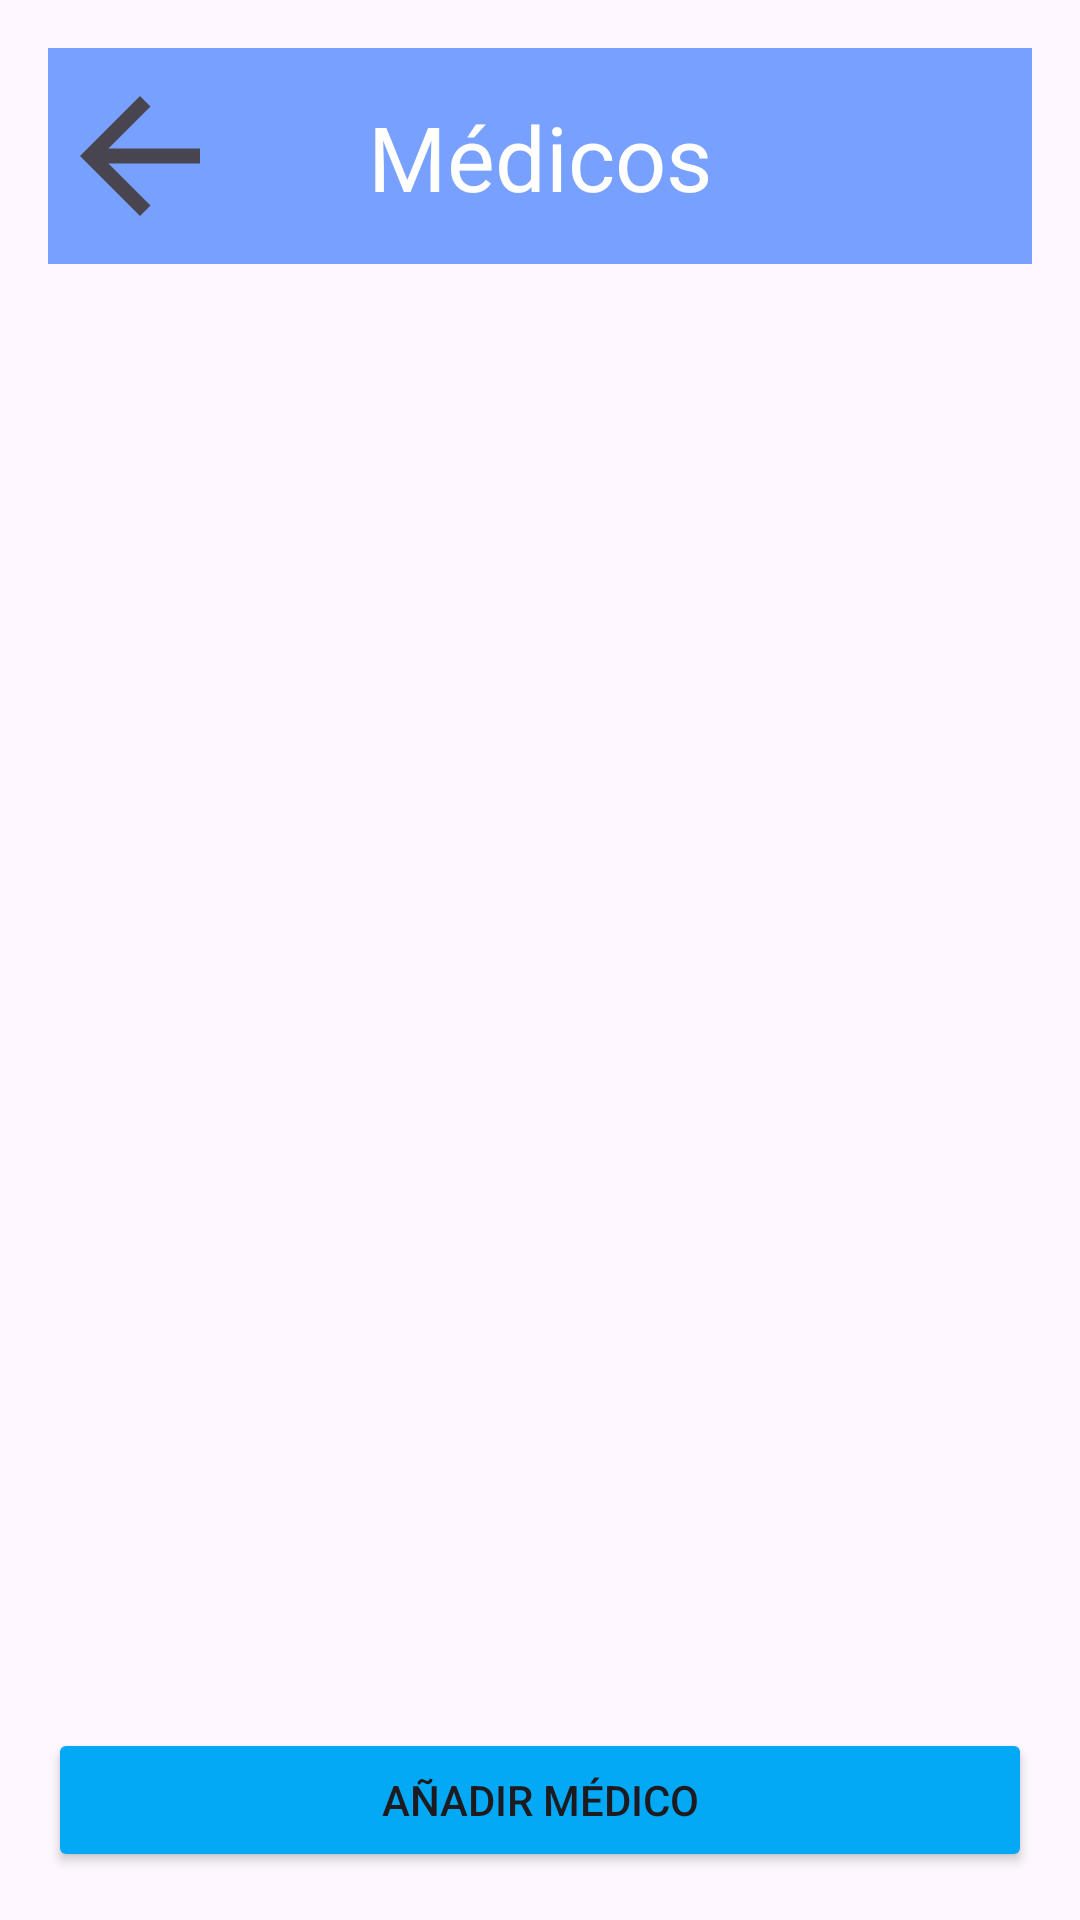

This screen was rendered from an Android layout file. Write that file and the resources it references.
<!-- AndroidManifest.xml: application theme Theme.ProyectoPooP2 -->
<!-- res/layout/activity_medico_controlador.xml -->
<?xml version="1.0" encoding="utf-8"?>
<androidx.constraintlayout.widget.ConstraintLayout
    xmlns:android="http://schemas.android.com/apk/res/android"
    xmlns:app="http://schemas.android.com/apk/res-auto"
    xmlns:tools="http://schemas.android.com/tools"
    android:layout_width="match_parent"
    android:layout_height="match_parent"
    android:padding="16dp">

    
    <androidx.constraintlayout.widget.ConstraintLayout
        android:id="@+id/linearLayout2"
        android:layout_width="match_parent"
        android:layout_height="72dp"
        android:background="@color/blueGray"
        app:layout_constraintTop_toTopOf="parent">

        <TextView
            android:id="@+id/textView"
            android:layout_width="wrap_content"
            android:layout_height="wrap_content"
            android:text="Médicos"
            android:textColor="#FFFFFF"
            android:textSize="30sp"
            app:layout_constraintBottom_toBottomOf="parent"
            app:layout_constraintEnd_toEndOf="parent"
            app:layout_constraintStart_toStartOf="parent"
            app:layout_constraintTop_toTopOf="parent" />

        <ImageButton
            android:id="@+id/volver"
            android:layout_width="60dp"
            android:layout_height="60dp"

            android:background="@android:color/transparent"
            android:contentDescription="@string/volver"
            android:scaleType="fitStart"
            app:layout_constraintBottom_toBottomOf="parent"
            app:layout_constraintEnd_toEndOf="parent"
            app:layout_constraintHorizontal_bias="0.003"
            app:layout_constraintStart_toStartOf="parent"
            app:layout_constraintTop_toTopOf="parent"
            app:srcCompat="?attr/actionModeCloseDrawable" />
    </androidx.constraintlayout.widget.ConstraintLayout>

    
    <androidx.recyclerview.widget.RecyclerView
        android:id="@+id/recyclerViewMedicos"
        android:layout_width="0dp"
        android:layout_height="0dp"
        android:layout_marginTop="8dp"
        app:layout_constraintTop_toBottomOf="@+id/linearLayout2"
        app:layout_constraintBottom_toTopOf="@+id/btnAgregarMedico"
        app:layout_constraintStart_toStartOf="parent"
        app:layout_constraintEnd_toEndOf="parent" />

    
    <Button
        android:id="@+id/btnAgregarMedico"
        android:layout_width="match_parent"
        android:layout_height="wrap_content"
        android:backgroundTint="#03A9F4"
        android:text="Añadir Médico"
        app:layout_constraintBottom_toBottomOf="parent"
        app:layout_constraintStart_toStartOf="parent"
        app:layout_constraintEnd_toEndOf="parent" />
</androidx.constraintlayout.widget.ConstraintLayout>
<!-- resources referenced by this layout -->
<resources>
  <color name="blueGray">#78a1ff</color>
  <string name="volver">Volver</string>
  <style name="Theme.ProyectoPooP2" parent="Base.Theme.ProyectoPooP2" />
  <style name="Base.Theme.ProyectoPooP2" parent="Theme.Material3.DayNight.NoActionBar" />
</resources>
